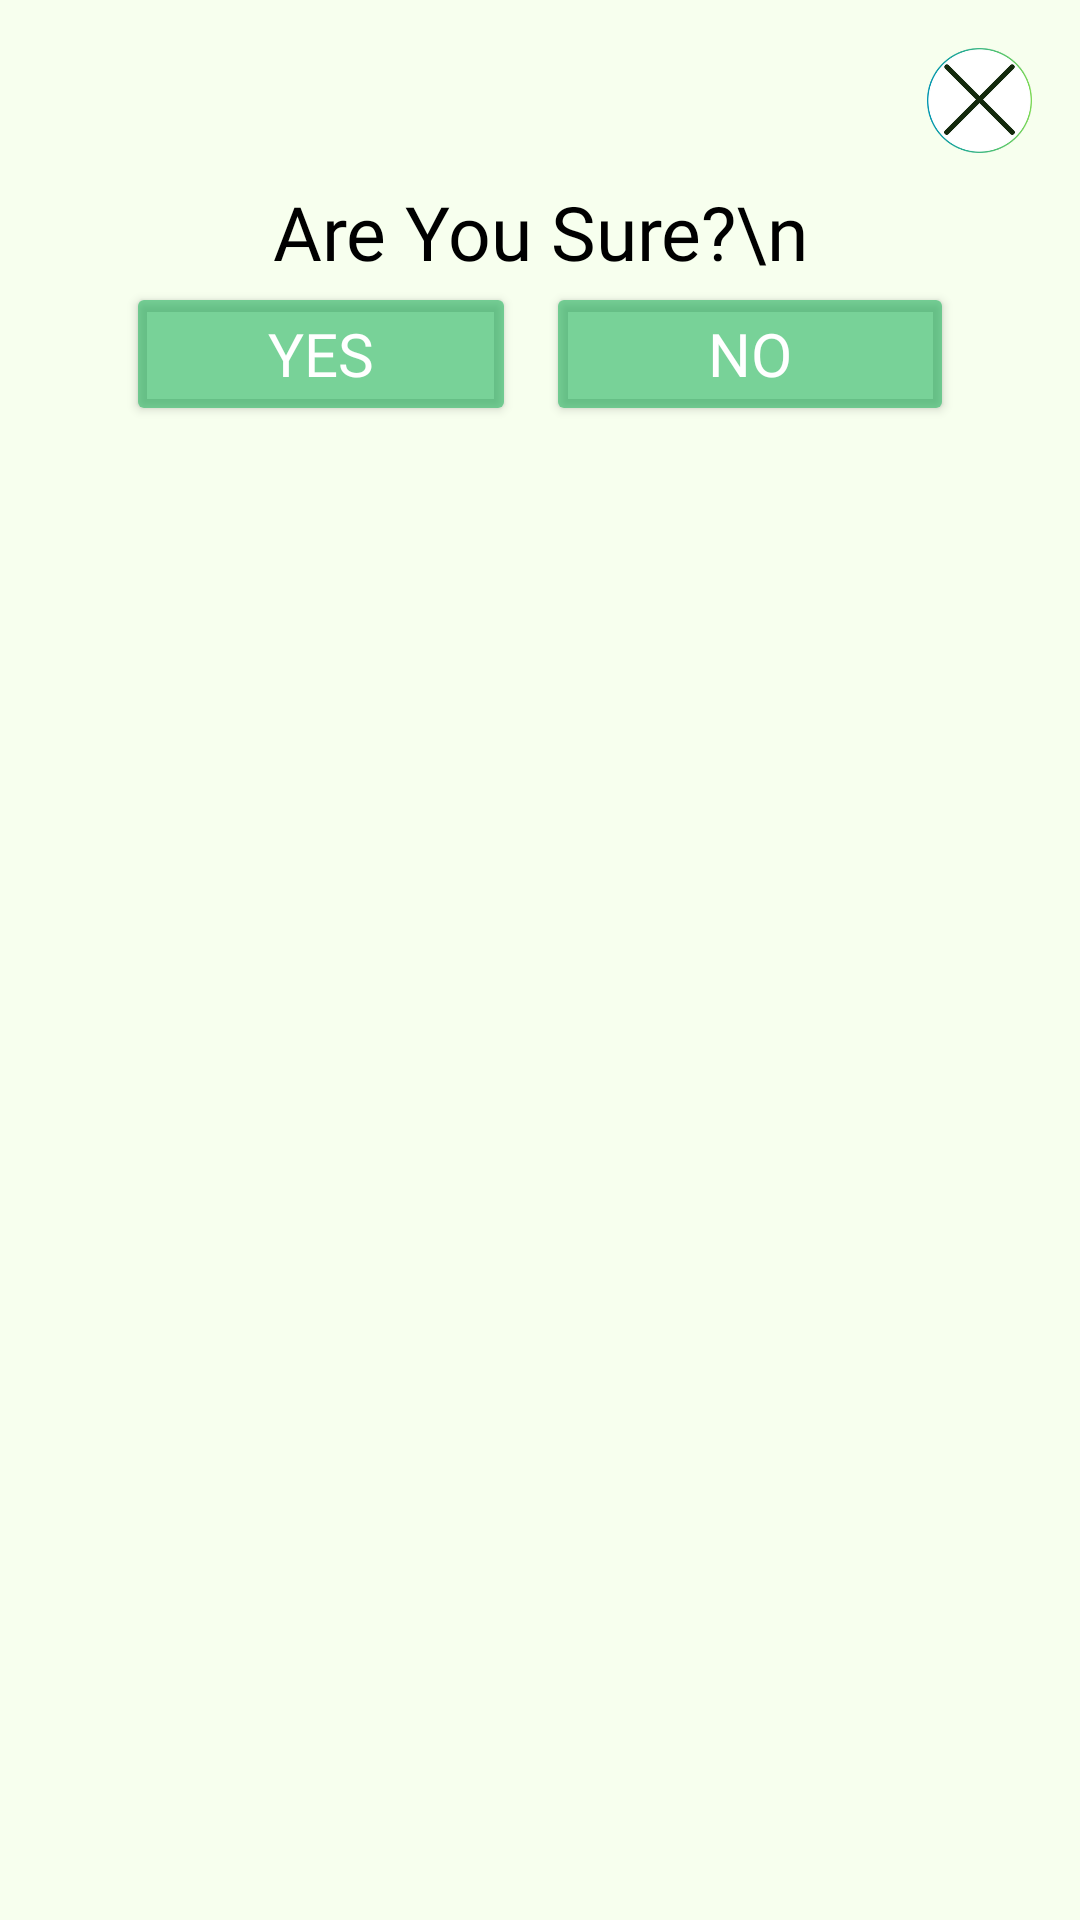

Reconstruct the res/layout file that produces this screen, plus the resources it refers to.
<!-- AndroidManifest.xml: application theme Theme.LE_Project -->
<!-- res/layout/dbox_user_edit.xml -->
<?xml version="1.0" encoding="utf-8"?>
<LinearLayout xmlns:android="http://schemas.android.com/apk/res/android"
    android:layout_width="match_parent"
    android:layout_height="wrap_content"
    android:orientation="vertical"
    android:background="@color/pale_white"
    android:padding="16dp">

    <LinearLayout
        android:layout_width="match_parent"
        android:layout_height="wrap_content"
        android:orientation="horizontal">

        <TextView
            android:id="@+id/search"
            android:layout_width="0dp"
            android:layout_height="wrap_content"
            android:layout_weight="1"
            android:text=""
            android:textSize="30dp"
            android:textColor="#000000" />

        <ImageButton
            android:id="@+id/dbox_user_x_button"
            android:layout_width="35dp"
            android:layout_height="35dp"

            android:background="@drawable/exit" />

    </LinearLayout>

    <TextView
        android:id="@+id/text"
        android:layout_width="match_parent"
        android:layout_height="wrap_content"
        android:layout_marginTop="4dp"
        android:fontFamily="@font/glacial_bold"
        android:gravity="center|center_horizontal|center_vertical"
        android:text="Are You Sure?\n"
        android:textColor="#000000"
        android:textSize="25dp" />


    <LinearLayout
        android:layout_width="match_parent"
        android:layout_height="wrap_content"
        android:orientation="horizontal"
        android:gravity="center_horizontal">

        <Button
            android:id="@+id/dbox_user_yes_button"
            android:layout_width="130dp"
            android:layout_height="wrap_content"
            android:layout_gravity="center_horizontal"
            android:layout_marginTop="16dp"
            android:backgroundTint="#9A26B561"
            android:fontFamily="@font/glacial"
            android:text="YES"
            android:textColor="#FFFFFF"
            android:textSize="20sp" />

        <Button
            android:layout_width="10dp"
            android:layout_height="wrap_content"
            android:visibility="invisible" />

        <Button
            android:id="@+id/dbox_user_no_button"
            android:layout_width="136dp"
            android:layout_height="wrap_content"
            android:layout_gravity="center_horizontal"
            android:layout_marginTop="16dp"
            android:backgroundTint="#9A26B561"
            android:fontFamily="@font/glacial"
            android:text="NO"
            android:textColor="#FFFFFF"
            android:textSize="20sp" />

    </LinearLayout>
    </LinearLayout>
<!-- resources referenced by this layout -->
<resources>
  <color name="pale_white">#F7FFEE</color>
  <!-- drawable exit: png bitmap (drawable-hdpi, 9646 bytes) -->
  <style name="Theme.LE_Project" parent="Base.Theme.LE_Project" />
  <style name="Base.Theme.LE_Project" parent="Theme.Material3.DayNight.NoActionBar">
          
          
      </style>
</resources>
